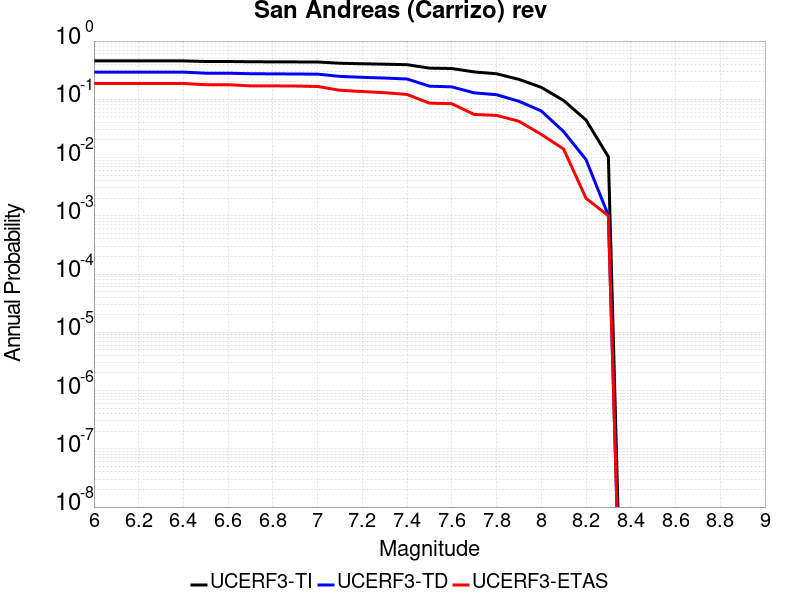

The data file committed next to this chart (first rows):
Magnitude, UCERF3-TI Prob, UCERF3-TD Prob, UCERF3-ETAS Prob
6.0, 0.4562, 0.2929, 0.187
6.1, 0.4562, 0.2929, 0.187
6.2, 0.4562, 0.2929, 0.187
6.3, 0.4562, 0.2929, 0.187
6.4, 0.4562, 0.2929, 0.187
6.5, 0.4459, 0.2806, 0.178
6.6, 0.4459, 0.2806, 0.178
6.7, 0.4411, 0.275, 0.17
6.8, 0.4398, 0.2735, 0.17
6.9, 0.4383, 0.2719, 0.169
7.0, 0.4369, 0.2705, 0.166
7.1, 0.416, 0.2476, 0.143
7.2, 0.4074, 0.2384, 0.136
7.3, 0.4009, 0.2317, 0.13
7.4, 0.3929, 0.2233, 0.121
7.5, 0.3431, 0.1683, 0.086
7.6, 0.3377, 0.1634, 0.084
7.7, 0.2953, 0.1292, 0.055
7.8, 0.2744, 0.1199, 0.053
7.9, 0.2201, 0.09255, 0.042
8.0, 0.1606, 0.0632, 0.025
8.1, 0.09521, 0.02788, 0.014
8.2, 0.0441, 0.009242, 0.002
8.3, 0.01029, 0.001016, 0.001
